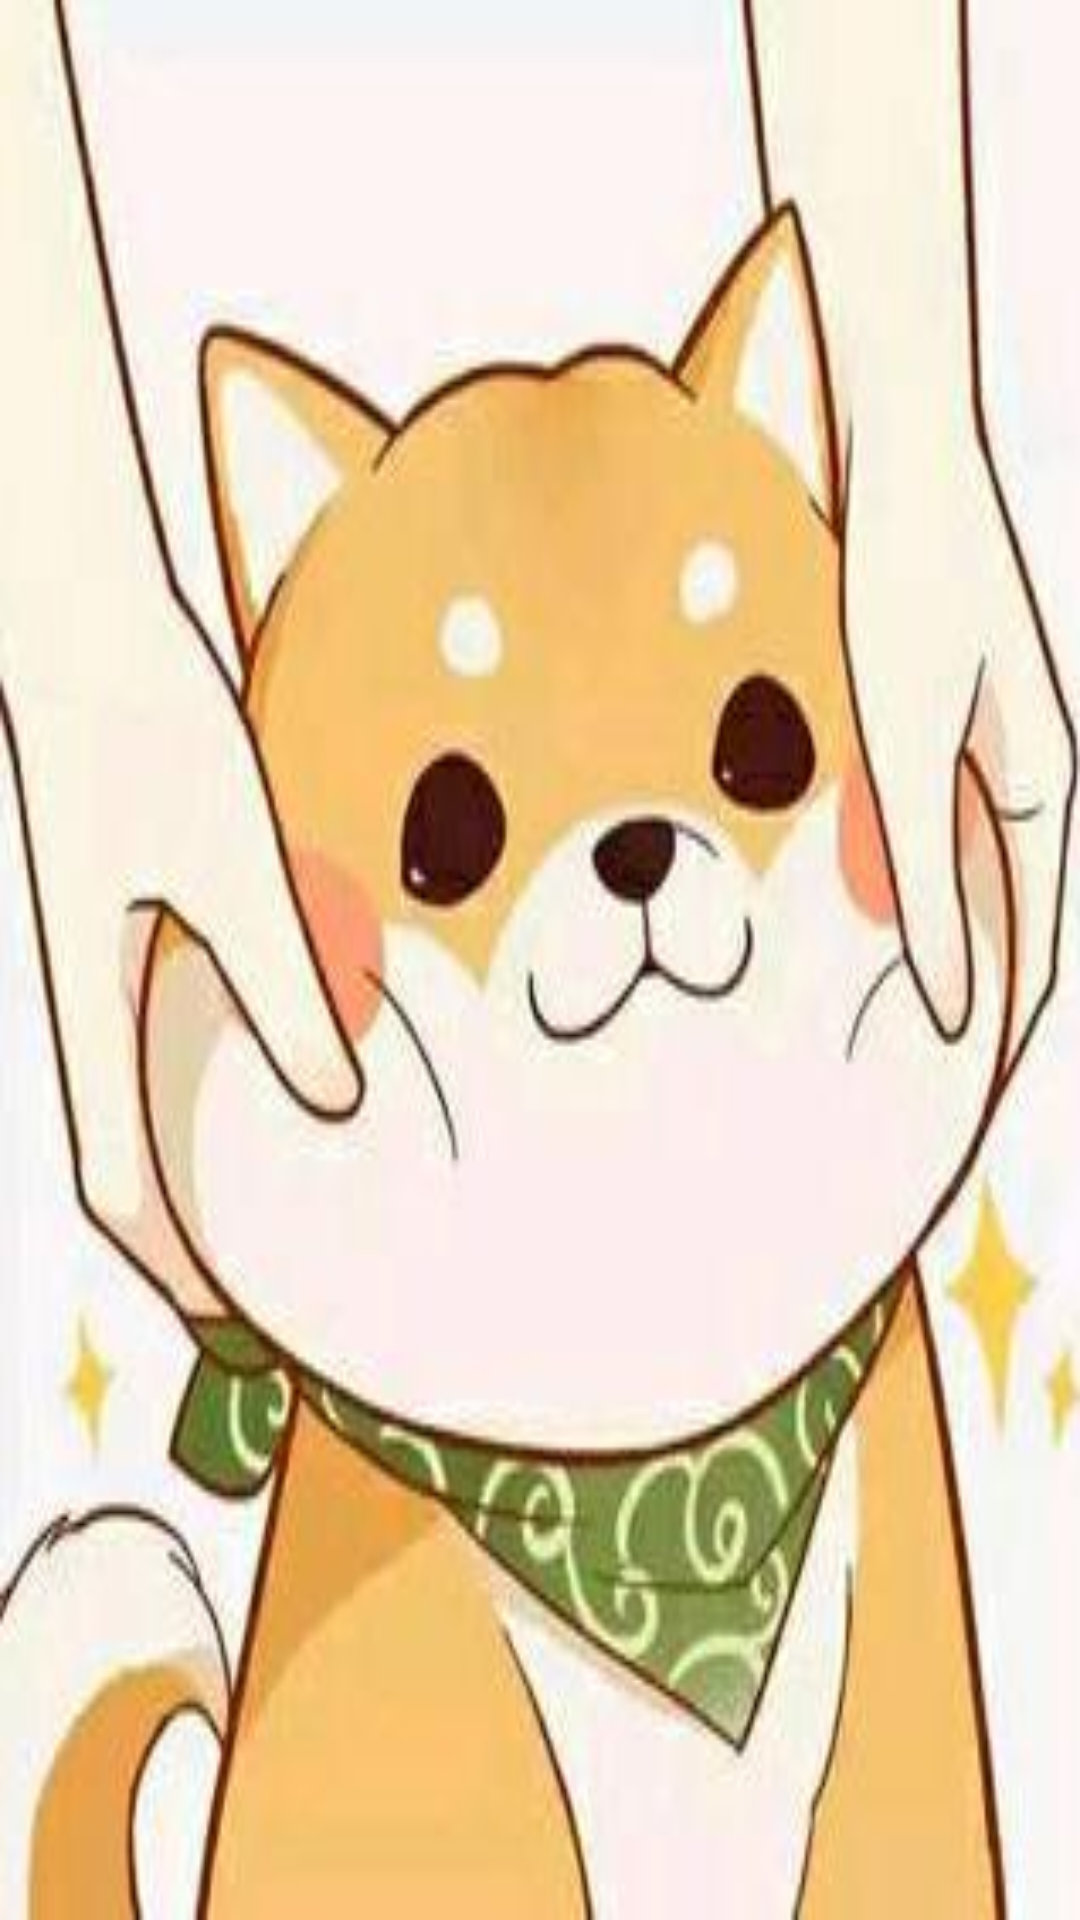

Produce the Android XML layout that renders to this screen, including the resource entries it uses.
<!-- AndroidManifest.xml: application theme AppTheme -->
<!-- res/layout/welcome.xml -->
<?xml version="1.0" encoding="utf-8"?>
<LinearLayout xmlns:android="http://schemas.android.com/apk/res/android"
android:layout_width="fill_parent"
android:layout_height="fill_parent"
android:orientation="vertical"
android:background="@drawable/welcome">
</LinearLayout>
<!-- resources referenced by this layout -->
<resources>
  <!-- drawable welcome: jpg bitmap (drawable, 17243 bytes) -->
  <style name="AppTheme" parent="Base.Theme.AppCompat.Light.DarkActionBar">
          
          <item name="colorPrimary">@color/colorPrimary</item>
          <item name="colorPrimaryDark">@color/colorPrimaryDark</item>
          <item name="colorAccent">@color/colorAccent</item>
      </style>
  <!-- not gathered from this repository: default colours our renderer supplied (Android Studio template values) -->
  <color name="colorPrimary">#FF6200EE</color>
  <color name="colorPrimaryDark">#FF3700B3</color>
  <color name="colorAccent">#FF03DAC5</color>
</resources>
